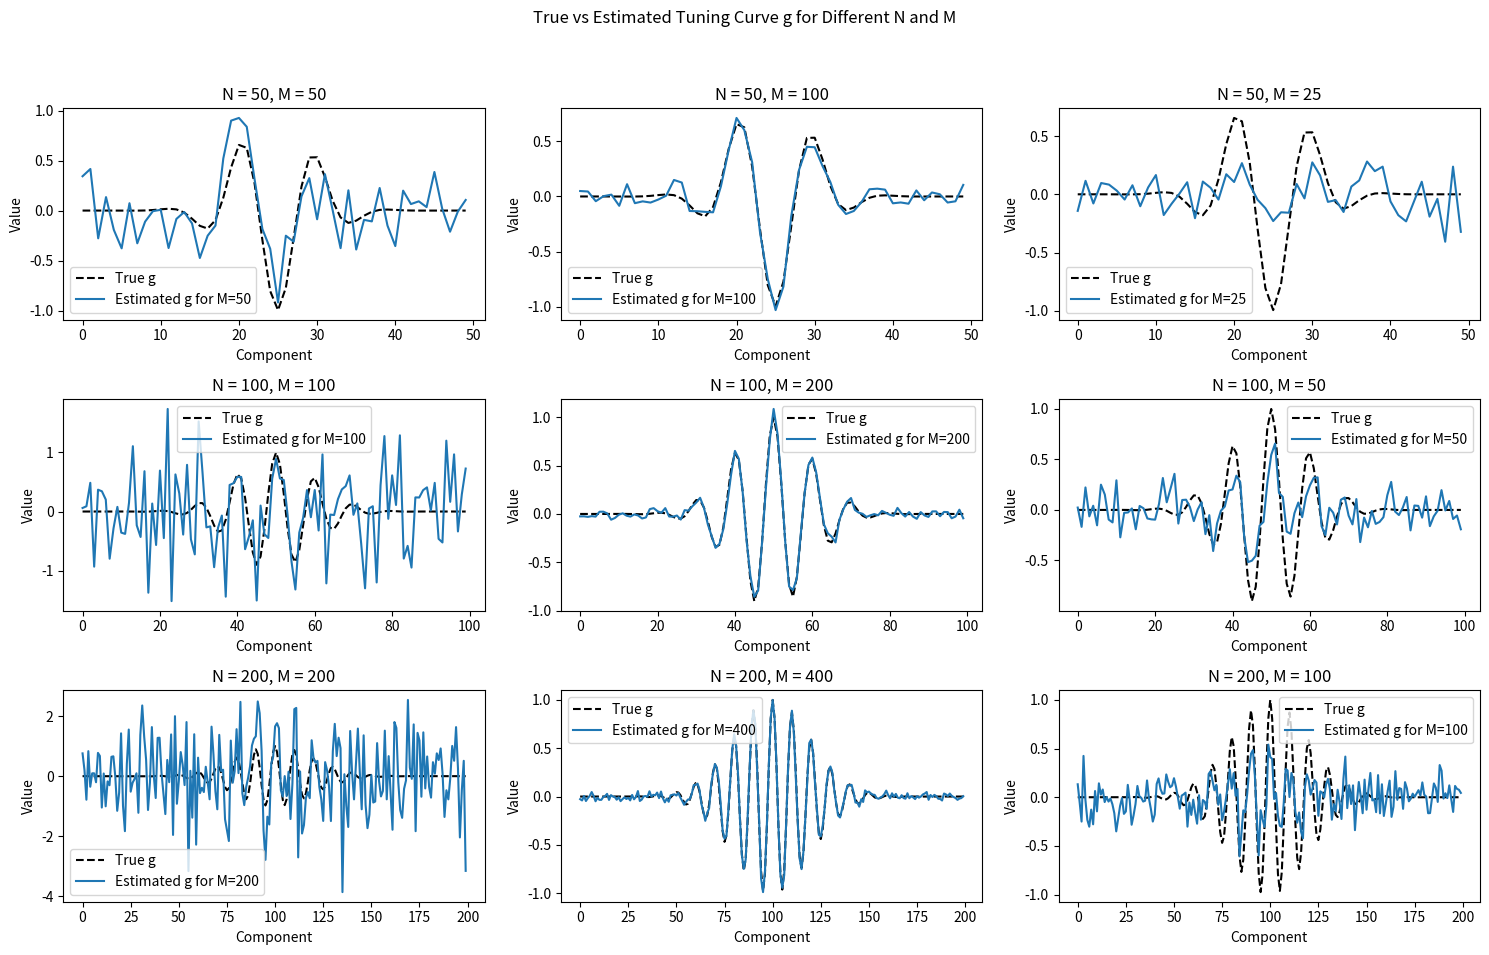

This chart was generated by the following Python code:
import numpy as np
import matplotlib.pyplot as plt
from scipy.optimize import minimize
from numpy.random import default_rng

def neg_log_likelihood(g, X, r, sigma):
    residuals = r - X @ g
    return (1 / (2 * sigma**2)) * np.sum(residuals**2)

def estimate_g(X, r, sigma):
    g_initial = np.zeros(X.shape[1])
    result = minimize(neg_log_likelihood, g_initial, args=(X, r, sigma), method='BFGS')
    return result.x

def gausswin(N, alpha=5):
    n = np.arange(0, N) - (N - 1) / 2
    return np.exp(-(1/2) * (alpha * n / ((N - 1) / 2))**2)


def main():
    # Standard deviation of the Gaussian noise
    sigma = 0.2
    
    # Set of values for N and corresponding M
    N_values = [50, 100, 200]
    M_values_factors = [1, 2, 0.5]
    
    # Create subplots
    fig, axes = plt.subplots(nrows=3, ncols=3, figsize=(15, 10))
    fig.suptitle('True vs Estimated Tuning Curve g for Different N and M')
    
    for i, N in enumerate(N_values):
        # Generate the true g vector for this N
        g = gausswin(N) * np.cos(2 * np.pi * np.arange(0, N) / 10)
    
        for j, factor in enumerate(M_values_factors):
            M = int(N * factor)
    
            # Generate data matrix X and observations
            X = 2 * np.random.rand(M, N)
            r = X @ g + np.random.normal(0, sigma, M)
    
            # Estimate g using the optimization approach
            estimated_g = estimate_g(X, r, sigma)
    
            # Plotting
            ax = axes[i, j]
            ax.plot(g, label='True g', linestyle='--', color='black')
            ax.plot(estimated_g, label=f'Estimated g for M={M}')
            ax.set_title(f'N = {N}, M = {M}')
            ax.set_xlabel('Component')
            ax.set_ylabel('Value')
            ax.legend()
    
    plt.tight_layout(rect=[0, 0.03, 1, 0.95])
    plt.show()

if __name__ == '__main__':
    main()
